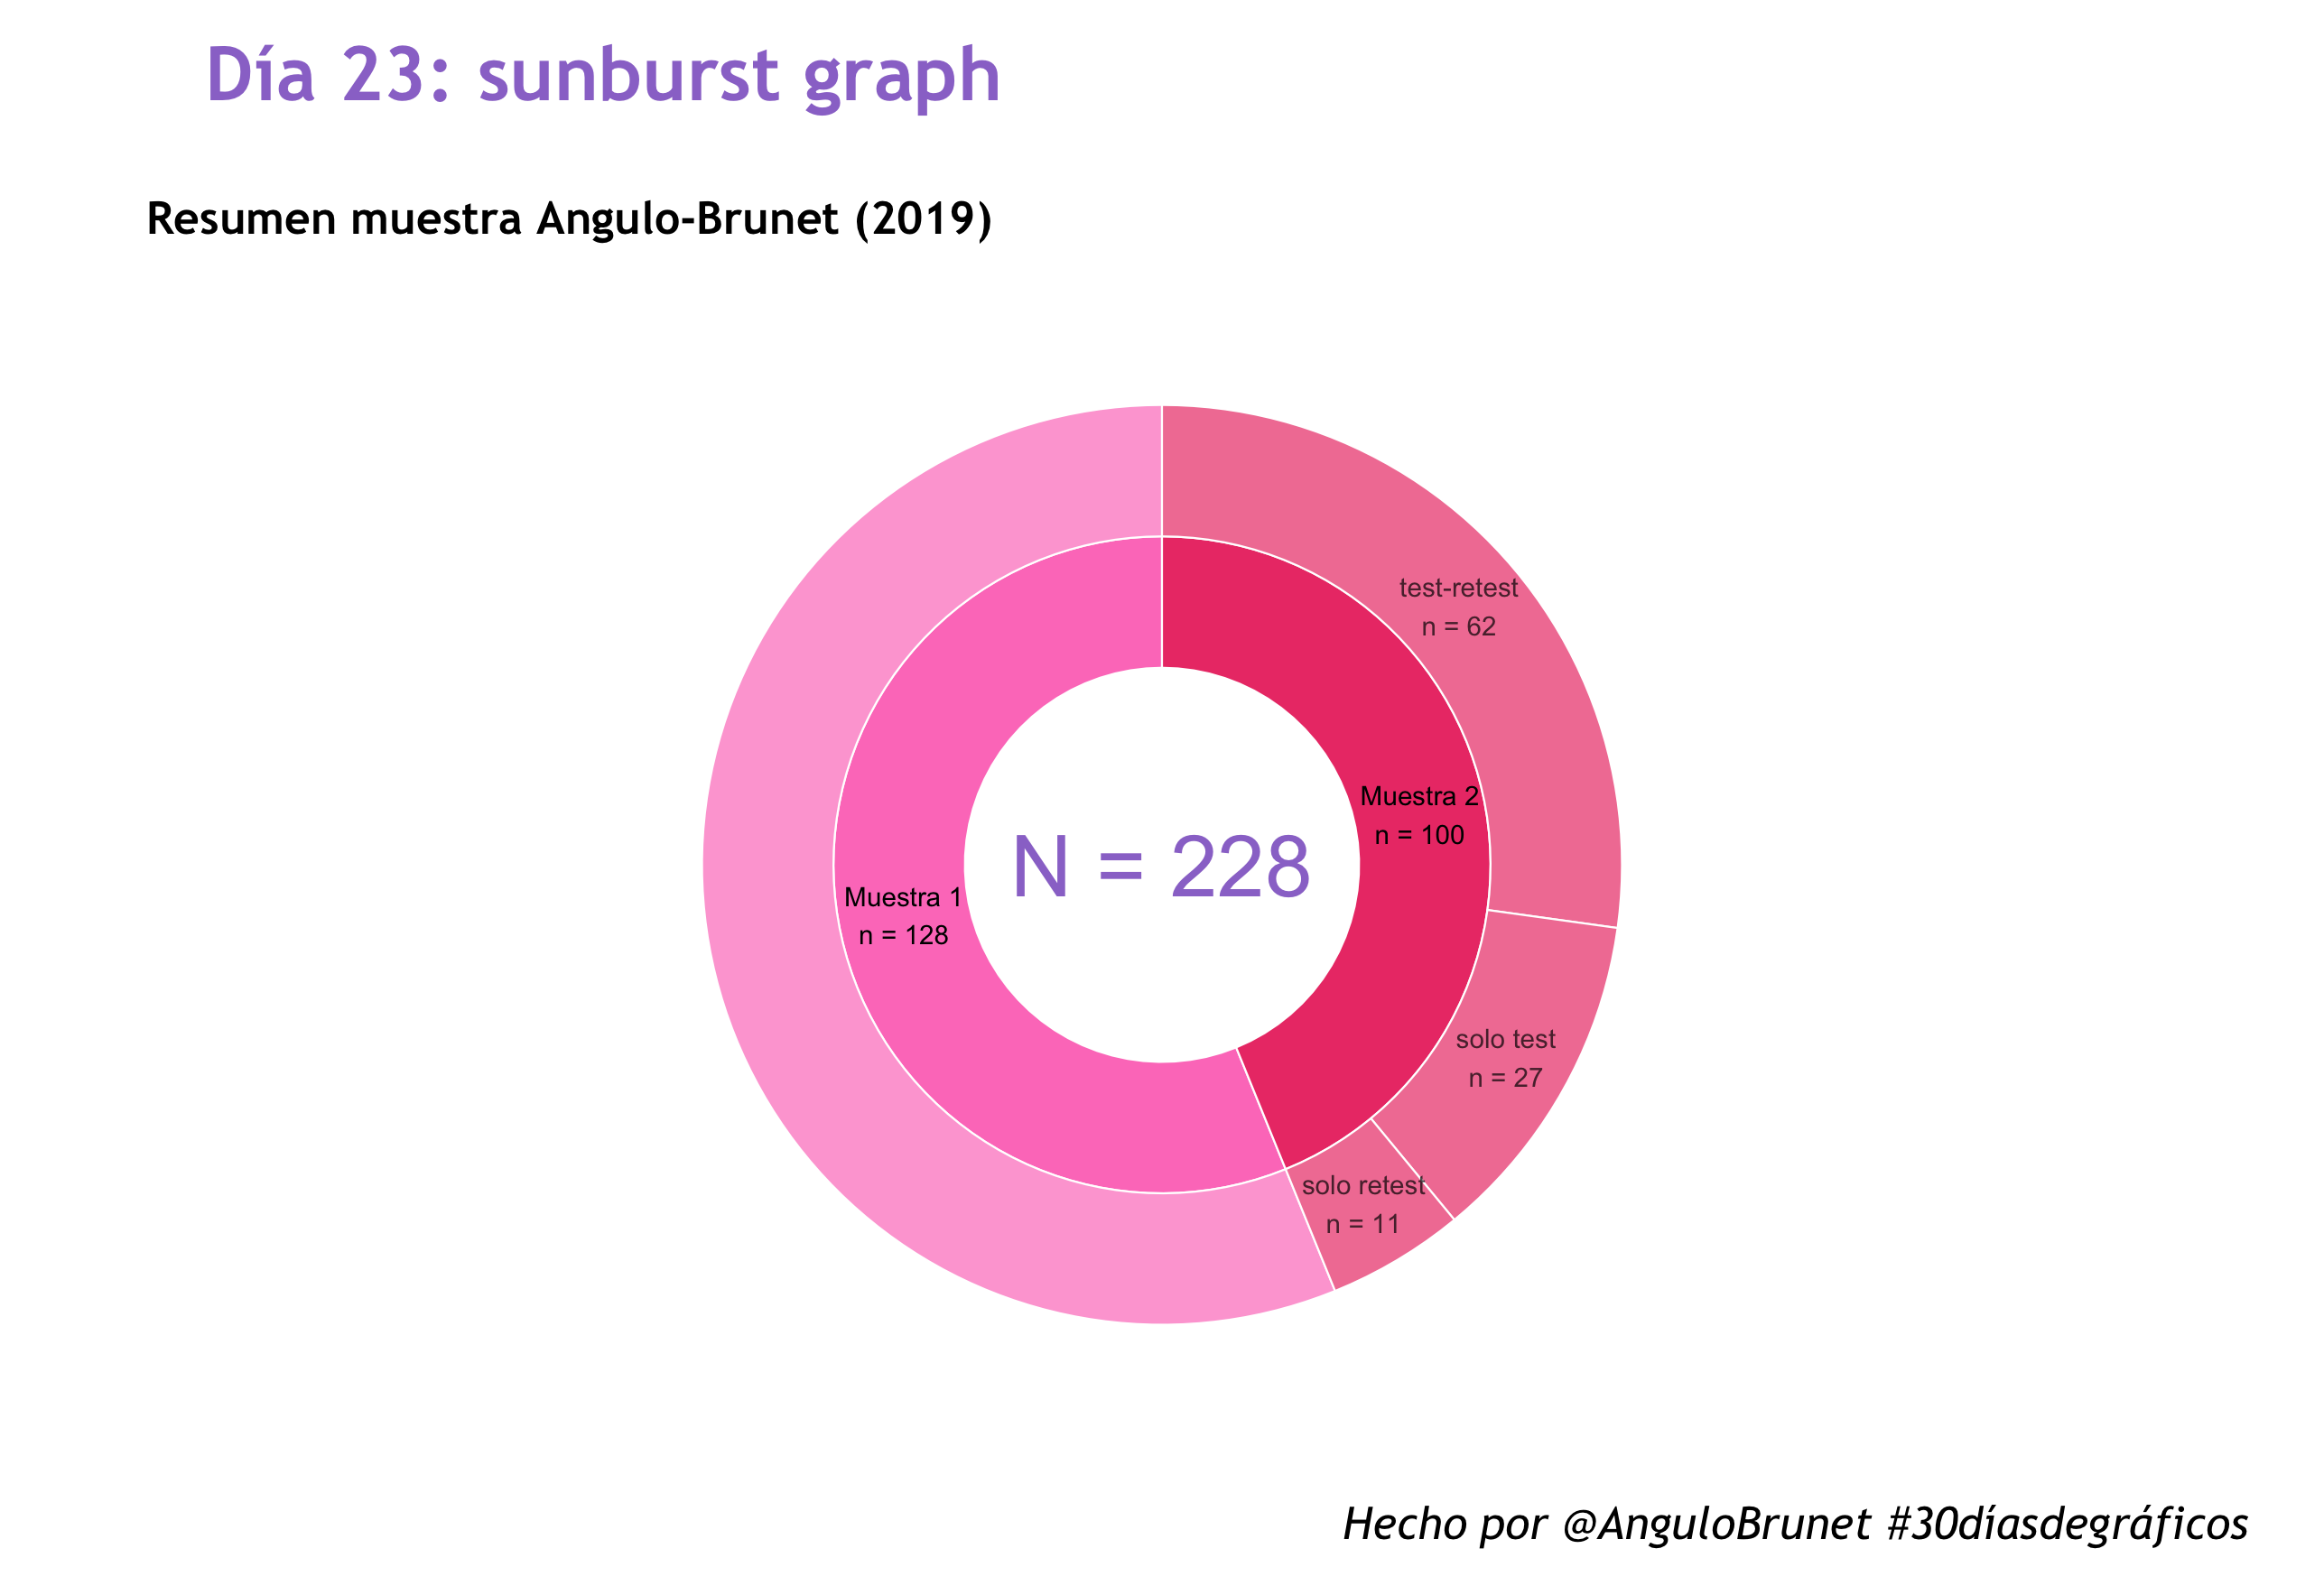

Write the R code that produced this figure.
library(tidyverse)
options(scipen=10000)

library(tidyverse)
backcolor<-"white"
colortext<-"black"
#Defino paleta de colores
palette30<- c("#FD7FC4",  "#FF8A33", "#EC4176", "#A13770" , "#33DDFF", "#FFEC33", "#5564eb", "#4c2882")
#Eligo la fuente que quiero utilizar
library(extrafont) # la primera vez ejecutar font_import()
loadfonts()
font<- "Trebuchet MS" #Fuente que voy a utlizar
theme_ari<- function(){ #defino plot para los dos graficos
  theme(text=element_text(family = font),
        plot.background = element_rect(fill = "white", color=NA), 
        panel.border = element_blank(),
        panel.grid.minor = element_blank(),
        panel.grid.major = element_blank(),
        axis.text  = element_blank(),
        axis.ticks = element_blank(),
        legend.background = element_rect(fill=backcolor,
                                         size=0.5, linetype="solid"),
        plot.title = element_text(size=20, hjust=0,face="bold", color="#9B77CF"), 
        plot.subtitle = element_text(face="italic", size=12), 
        legend.position = "none")}
     

df <- read_excel("sunburst.xlsx")

## code from 
#https://stackoverflow.com/questions/50004058/multiple-dependent-level-sunburst-doughnut-chart-using-ggplot2
######
lvl0 <- tibble(name = "Parent", value = 0, level = 0, fill = NA)

lvl1 <- df %>%
  group_by(name) %>%
  summarise(value = sum(value)) %>%
  ungroup() %>%
  mutate(level = 1) %>%
  mutate(fill = name)

lvl2 <- df %>%
  select(name = type, value, fill = name) %>%
  mutate(level = 2)


data<-bind_rows(lvl0, lvl1, lvl2) %>%
  mutate(name = as.factor(name) %>% fct_reorder2(fill, value)) %>%
  arrange(fill, name) %>%
  mutate(level = as.factor(level)) %>%
  mutate(etiqueta = paste0(name, "\nn = ", value))
data$etiqueta[2]<- NA

  plot1<- ggplot(data, aes(x = level, y = value, fill = fill, alpha = level)) +
  geom_col(width = 1, color = "white", size = 0.25, position = position_stack()) +
  geom_text(aes(label = etiqueta), size = 2.5, position = position_stack(vjust = 0.5)) +
  coord_polar(theta = "y") +
  scale_alpha_manual(values = c("0" = 0, "1" = 1, "2" = 0.7), guide = F) +
  scale_x_discrete(breaks = NULL) +
  scale_y_continuous(breaks = NULL) +
  scale_fill_manual(values=palette30[c(1,3)])+
  labs(x = NULL, y = NULL) +
  theme_bw()+theme_ari()+
  theme(plot.margin = unit(c(-0,-10,0,-10), "cm"))+
  annotate("text", x =0 , y = 0,
           label = "N = 228", color="#9B77CF", size=8)


title <- ggdraw() + draw_label("Día 23: sunburst graph", size=20,fontface="bold", color="#9B77CF", fontfamily = font, hjust=1.2)
subtitle<- ggdraw() + draw_label("Resumen muestra Angulo-Brunet (2019)", size=12, hjust=1.2,fontface="bold", color="black", fontfamily = font)

caption <- ggdraw() + draw_label("Hecho por @AnguloBrunet #30díasdegráficos", fontface="italic", size=12, hjust = -.2, fontfamily = font)

library(cowplot)
plot_grid(title, subtitle, plot1, caption, nrow = 4, rel_heights = c(.1, .1, .8, .1))
ggsave("23_sunburst.png", height = 5.89, width=8.58)


